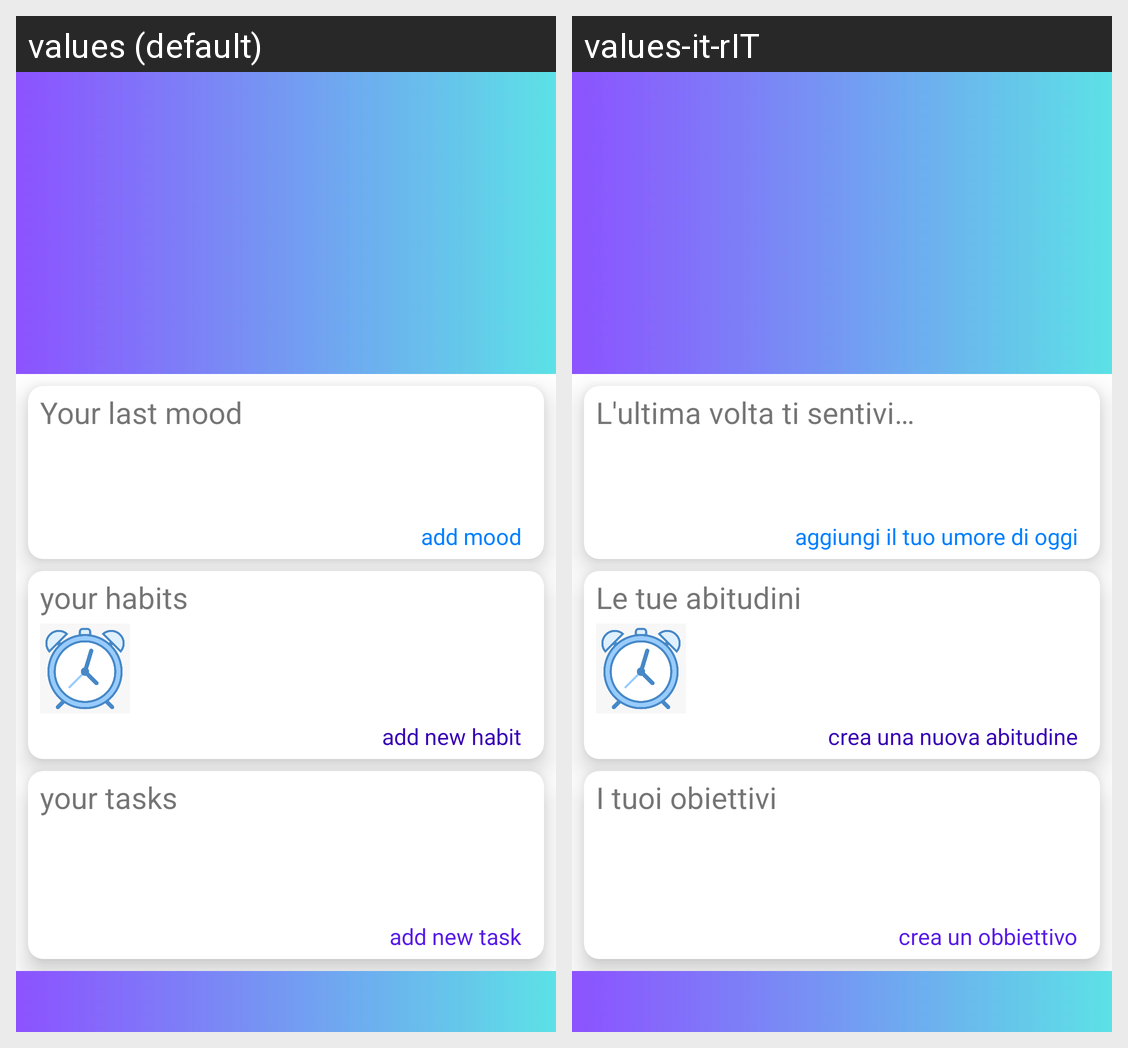

The Android screen above is rendered under two locales of the same app. Produce the string resources it draws, with the default and per-locale values.
Android screen res/layout/fragment_home.xml rendered under 2 locales, left to right: values (default), values-it-rIT. Device: Nexus 5 (rendered at 1080×1920; each locale shown at half size, 540×960, under a caption strip naming it); theme Theme.MoodBook.
Strings drawn on this screen, with the default value and each locale's value (text and hints the layout hard-codes, and strings that could not be matched under every locale, appear in the picture but are not listed):

last_mood
  values: Your last mood
  values-it-rIT: L'ultima volta ti sentivi…

add_today_mood
  values: add mood
  values-it-rIT: aggiungi il tuo umore di oggi

today_habits
  values: your habits
  values-it-rIT: Le tue abitudini

today_add_habit
  values: add new habit
  values-it-rIT: crea una nuova abitudine

today_tasks
  values: your tasks
  values-it-rIT: I tuoi obiettivi

add_today_toDo
  values: add new task
  values-it-rIT: crea un obbiettivo
